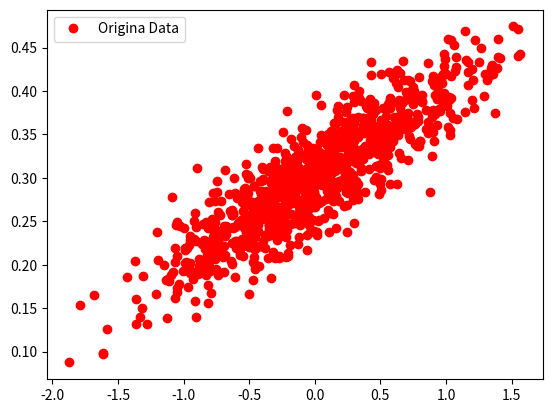

Python code for this plot:
import numpy as np

num_poinst = 1000

vector_set = []

for i in range(num_poinst):
    # 평균 0 표준편차 0.55
    x1 = np.random.normal(0.0, 0.55)
    # 기울기가 0.1 절편 0.3
    y1 = x1*0.1 + 0.3 + np.random.normal(0.0, 0.03)
    vector_set.append([x1, y1])

# 결과적으로 조건에 해당하는 랜덤한 절편값을 갖는 함수를 가지고
# 어느정도 크게 벗어 나지 않는 점들의 좌표값을 가져 온다.
# 테스트하기 적당한 무작위 값
x_data = [v[0] for v in vector_set]
y_data = [v[1] for v in vector_set]

import matplotlib.pyplot as plt

plt.plot(x_data, y_data, 'ro', label= 'Origina Data')
plt.legend()
plt.show()